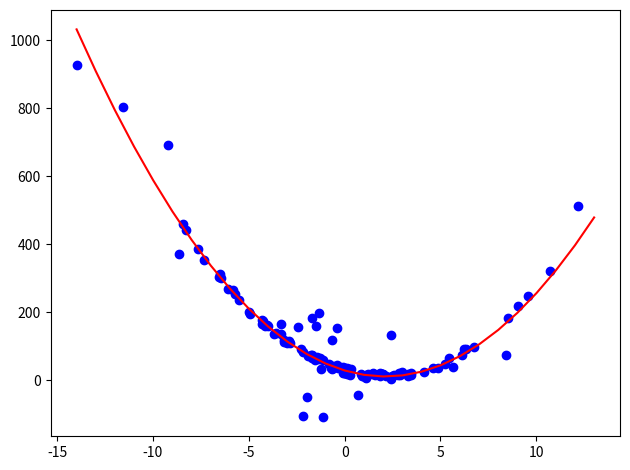

This chart was generated by the following Python code:
import numpy as np
import matplotlib.pyplot as plt
from numpy.linalg import inv

def data_generator():
	x_data = []
	y_data = []

	for i in range(100):
		x = np.random.randn()*5
		y = quadratic_func(x) + np.random.randint(20)
		x_data.append(x)
		y_data.append(y)

	# for noise
	for i in range(20):
		x = np.random.randn()*5
		if np.random.randn() > 0:
			y = quadratic_func(x) + np.random.randint(200)
		else:
			y = quadratic_func(x) - np.random.randint(200)

		x_data.append(x)
		y_data.append(y)

	return x_data, y_data

def quadratic_func(x):
	return 4 * (float(x)-2)**2 + 3 # y = 4x^2-16x+19


class RANSAC:
	def __init__(self, x_data, y_data, n, d):
		self.x_data = x_data
		self.y_data = y_data
		self.n = n
		self.d = d
		self.c_max = 0
		self.best_model = None

	def random_sampling(self):
		sample = []
		save_ran = []
		count = 0

		# get three points from data
		while True:
			ran = np.random.randint(len(x_data))

			if ran not in save_ran:
				sample.append((x_data[ran], y_data[ran]))
				save_ran.append(ran)
				count += 1

				if count == 3:
					break

		return sample

	def make_model(self, sample):
		# calculate a, b, c value from three points by using matrix
		#
		# y = ax^2 + bx + c
		# pt1 = (1, 1)
		# pt2 = (2, 4)
		# pt3 = (3, 9)
		#
		#  a +  b + c = 1
		# 4a + 2b + c = 4
		# 9a + 3b + c = 9
		#
		#  a +  b + c      1         1   1   1     a     1
		# 4a + 2b + c   =  4   =>    4   2   1  X  b  =  4
		# 9a + 3b + c      9         9   3   1     c     9
		#
		#               -1
		#  a     1  1  1      1 
		#  b  =  4  2  1   X  4   
		#  c     9  3  1      9 
		pt1 = sample[0]
		pt2 = sample[1]
		pt3 = sample[2]

		A = np.array([[pt1[0]**2, pt1[0], 1], [pt2[0]**2, pt2[0], 1], [pt3[0]**2, pt3[0], 1]]) 
		B = np.array([[pt1[1]], [pt2[1]], [pt3[1]]])
		
		inv_A = inv(A)

		return np.dot(inv_A, B)

	def eval_model(self, model):
		count = 0

		for i in range(len(self.x_data)):
			# if point is farther than d, don`t count
			if abs(self.y_data[i] - (model[0]*self.x_data[i]**2 + model[1]*self.x_data[i] + model[2])) < self.d:
				count += 1
		
		return count

	def execute_ransac(self):
		# find best model
		for i in range(self.n):
			model = self.make_model(self.random_sampling())
			
			c_temp = self.eval_model(model)
			
			if c_temp > self.c_max:
				self.best_model = model
				self.c_max = c_temp


if __name__ == '__main__':
	# make data
	x_data, y_data = data_generator()

	# show data by scatter type
	plt.scatter(x_data, y_data, c='blue', marker='o', label='data')

	# make ransac class
	# n: how many times try sampling
	# d: distance that divides inliers and outliers
	ransac = RANSAC(x_data, y_data, 50, 5)
	
	# execute ransac algorithm
	ransac.execute_ransac()
	
	# get best model from ransac
	a, b, c = ransac.best_model[0][0], ransac.best_model[1][0], ransac.best_model[2][0]

	# make function with result
	f = lambda x : a*x**2 + b*x + c

	x_result = np.arange(np.min(ransac.x_data), np.max(ransac.x_data)+1)
	y_result = []

	for i in x_result:
		y_result.append(f(i))
	
	# show result by plot type
	plt.plot(x_result, y_result, color='red')

	plt.tight_layout()
	plt.show()